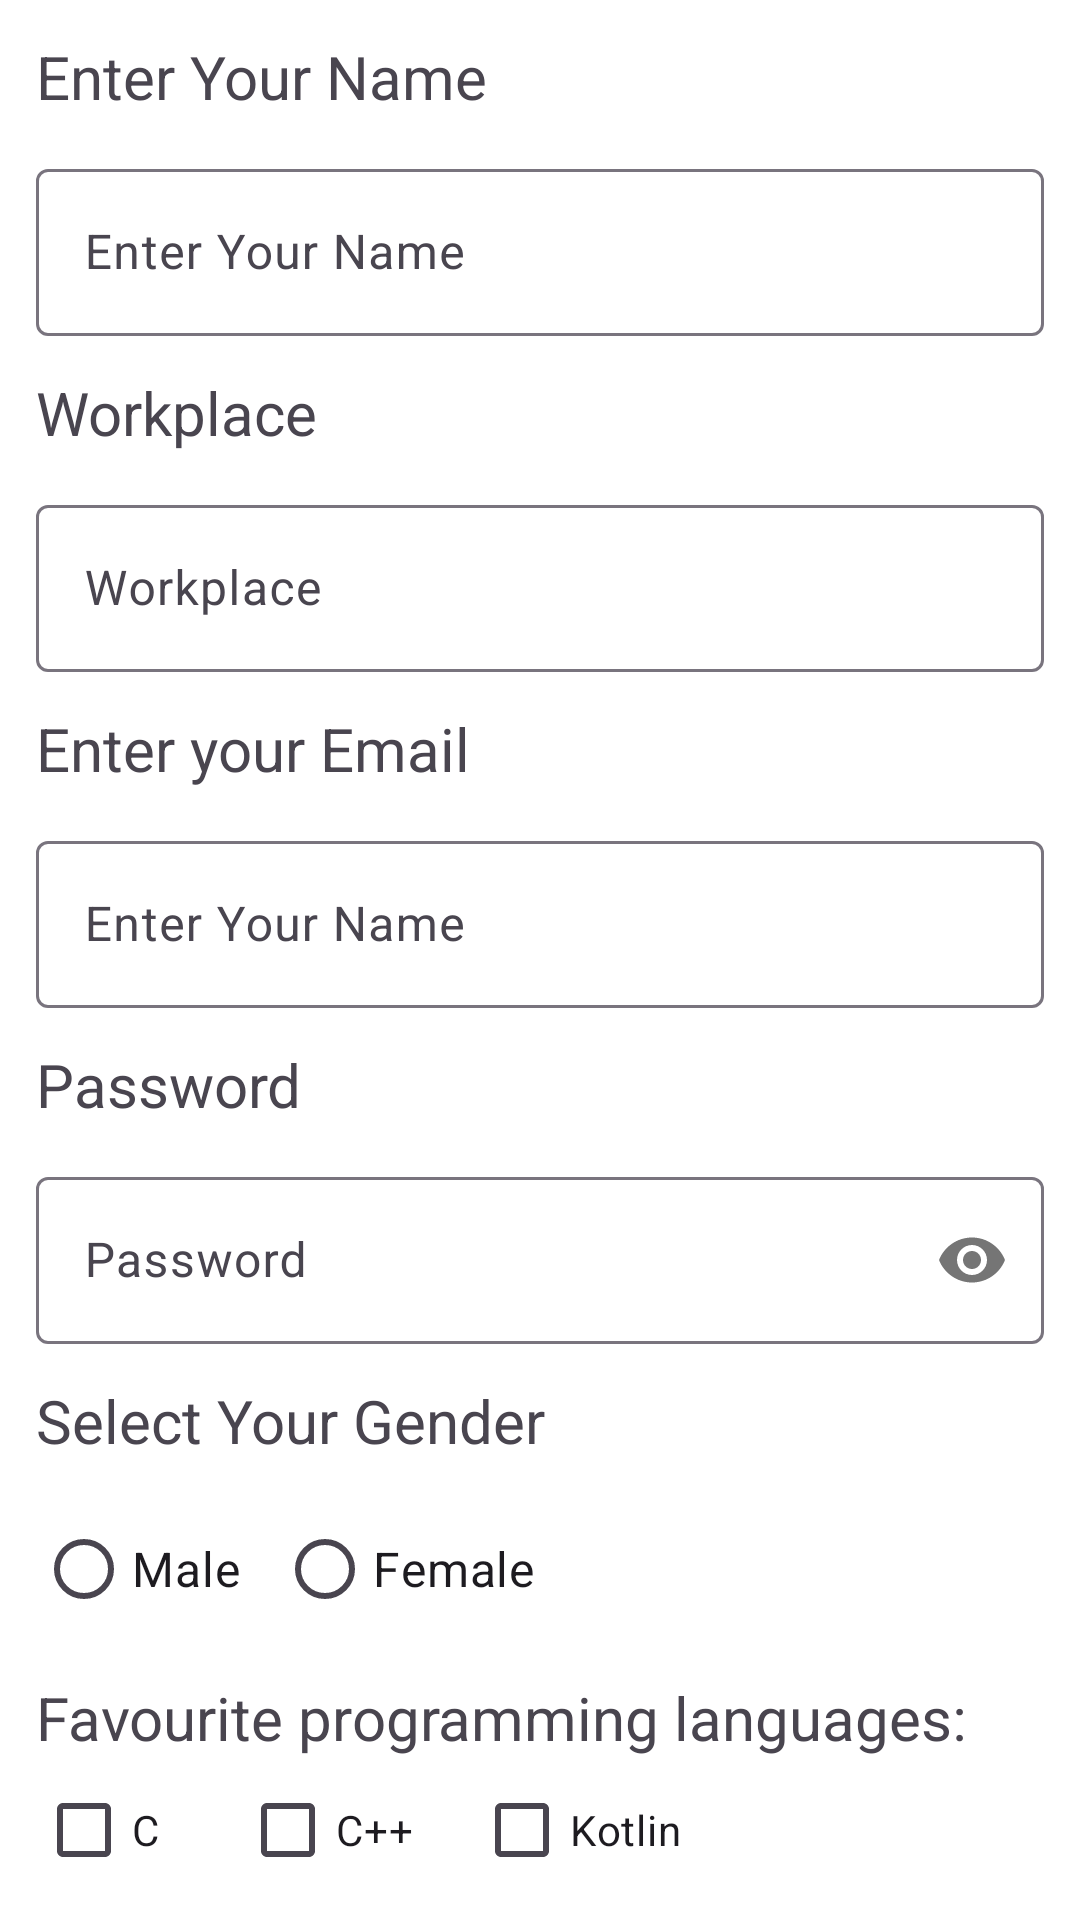

This screen was rendered from an Android layout file. Write that file and the resources it references.
<!-- AndroidManifest.xml: application theme Theme.KotlinBasics -->
<!-- res/layout/activity_form.xml -->
<?xml version="1.0" encoding="utf-8"?>
<LinearLayout xmlns:android="http://schemas.android.com/apk/res/android"
    xmlns:app="http://schemas.android.com/apk/res-auto"
    xmlns:tools="http://schemas.android.com/tools"
    android:id="@+id/main"
    android:layout_width="match_parent"
    android:layout_height="match_parent"
    android:orientation="vertical"
    android:background="@color/white"
    tools:context=".FormActivity">
    <LinearLayout
        android:layout_width="match_parent"
        android:layout_height="wrap_content"
        android:orientation="vertical"
        android:layout_marginTop="12dp"
        android:layout_marginHorizontal="12dp">

        <TextView
            android:layout_width="match_parent"
            android:layout_height="wrap_content"
            android:text="@string/enter_your_name"
            android:textSize="20sp" />
        <com.google.android.material.textfield.TextInputLayout
            android:layout_width="match_parent"
            android:layout_height="wrap_content"
            android:layout_marginTop="12dp">
            <EditText
                android:id="@+id/name"
                android:layout_width="match_parent"
                android:layout_height="wrap_content"
                android:hint="@string/enter_your_name"
                android:importantForAutofill="no"
                android:inputType="text" />
        </com.google.android.material.textfield.TextInputLayout>
        <TextView
            android:layout_width="match_parent"
            android:layout_height="wrap_content"
            android:text="@string/workplace"
            android:layout_marginTop="12dp"
            android:textSize="20sp"/>
        <com.google.android.material.textfield.TextInputLayout
            android:layout_width="match_parent"
            android:layout_height="wrap_content"
            android:layout_marginTop="12dp">
            <EditText
                android:id="@+id/workPlace"
                android:layout_width="match_parent"
                android:layout_height="wrap_content"
                android:hint="@string/workplace"
                android:importantForAutofill="no"
                android:inputType="text" />
        </com.google.android.material.textfield.TextInputLayout>

        <TextView
            android:layout_width="match_parent"
            android:layout_height="wrap_content"
            android:text="@string/enter_your_email"
            android:layout_marginTop="12dp"
            android:textSize="20sp" />
        <com.google.android.material.textfield.TextInputLayout
            android:layout_width="match_parent"
            android:layout_height="wrap_content"
            android:layout_marginTop="12dp">
            <EditText
                android:id="@+id/eMail"
                android:layout_width="match_parent"
                android:layout_height="wrap_content"
                android:hint="@string/enter_your_name"
                android:importantForAutofill="no"
                android:inputType="textEmailAddress" />
        </com.google.android.material.textfield.TextInputLayout>
        <TextView
            android:layout_width="match_parent"
            android:layout_height="wrap_content"
            android:text="@string/password"
            android:layout_marginTop="12dp"
            android:textSize="20sp"/>
        <com.google.android.material.textfield.TextInputLayout
            android:layout_width="match_parent"
            android:layout_height="wrap_content"
            app:passwordToggleEnabled="true"
            android:layout_marginTop="12dp">
            <EditText
                android:id="@+id/password"
                android:layout_width="match_parent"
                android:layout_height="wrap_content"
                android:hint="@string/password"
                android:importantForAutofill="no"
                android:inputType="textPassword" />
        </com.google.android.material.textfield.TextInputLayout>
        <TextView
            android:layout_width="match_parent"
            android:layout_height="wrap_content"
            android:textSize="20sp"
            android:layout_marginTop="12dp"
            android:text="@string/select_your_gender"/>
        <RadioGroup
            android:id="@+id/radioGroup"
            android:layout_width="wrap_content"
            android:layout_height="wrap_content"
            android:orientation="horizontal"
            android:layout_marginTop="12dp">

            <RadioButton
                android:id="@+id/male"
                android:layout_width="wrap_content"
                android:layout_height="wrap_content"
                android:textSize="16sp"
                android:text="@string/male"/>
            <RadioButton
                android:id="@+id/female"
                android:layout_width="wrap_content"
                android:layout_height="wrap_content"
                android:textSize="16sp"
                android:layout_marginStart="12dp"
                android:text="@string/female"/>
        </RadioGroup>

        <TextView
            android:layout_width="match_parent"
            android:layout_height="wrap_content"
            android:textSize="20sp"
            android:layout_marginTop="12dp"
            android:text="Favourite programming languages:"/>
        <LinearLayout
            android:layout_width="match_parent"
            android:layout_height="wrap_content"
            android:orientation="horizontal">
            <CheckBox
                android:id="@+id/cLanguage"
                android:layout_width="wrap_content"
                android:layout_height="wrap_content"
                android:text="C"/>
            <CheckBox
                android:id="@+id/cppLanguage"
                android:layout_width="wrap_content"
                android:layout_height="wrap_content"
                android:text="C++"
                android:layout_marginStart="20dp"/>
            <CheckBox
                android:id="@+id/kotlinLanguage"
                android:layout_width="wrap_content"
                android:layout_height="wrap_content"
                android:text="Kotlin"
                android:layout_marginStart="20dp"/>
        </LinearLayout>
        <com.google.android.material.button.MaterialButton
            android:id="@+id/btnNext"
            android:layout_width="wrap_content"
            android:layout_height="wrap_content"
            android:textSize="16sp"
            app:cornerRadius="6dp"
            android:textColor="@color/white"
            android:background="@drawable/ripple_effect"
            app:backgroundTintMode="src_over"
            app:backgroundTint="@android:color/transparent"
            android:paddingVertical="2dp"
            android:paddingHorizontal="28dp"
            android:layout_marginTop="12dp"
            android:text="Next"/>
        <com.google.android.material.button.MaterialButton
            android:id="@+id/btnNextPage"
            android:layout_width="wrap_content"
            android:layout_height="wrap_content"
            android:textSize="16sp"
            app:cornerRadius="6dp"
            android:paddingVertical="2dp"
            android:paddingHorizontal="28dp"
            android:layout_marginTop="12dp"
            android:text="Next Page"/>
    </LinearLayout>
</LinearLayout>
<!-- resources referenced by this layout -->
<resources>
  <color name="white">#FFFFFFFF</color>
  <!-- drawable ripple_effect (drawable) -->
  <?xml version="1.0" encoding="utf-8"?>
  <ripple android:color="?attr/colorOnPrimary" xmlns:android="http://schemas.android.com/apk/res/android">
      <item android:drawable="@drawable/card_background_i"/>
  </ripple>
  <string name="enter_your_email">Enter your Email</string>
  <string name="enter_your_name">Enter Your Name</string>
  <string name="female">Female</string>
  <string name="male">Male</string>
  <string name="password">Password</string>
  <string name="select_your_gender">Select Your Gender</string>
  <string name="workplace">Workplace</string>
  <style name="Theme.KotlinBasics" parent="Base.Theme.KotlinBasics" />
  <!-- drawable card_background_i (drawable) -->
  <?xml version="1.0" encoding="utf-8"?>
  <shape xmlns:android="http://schemas.android.com/apk/res/android">
  <gradient android:startColor="#fec25d"
      android:endColor="#F5961E"
      android:type="linear"
      android:angle="270"
      />
      <corners android:radius="10dp"/>
  </shape>
  <style name="Base.Theme.KotlinBasics" parent="Theme.Material3.DayNight.NoActionBar">
          
           <item name="colorPrimary">#FF672A</item>
          <item name="colorOnPrimary">#7AB5FF</item>
      </style>
</resources>
